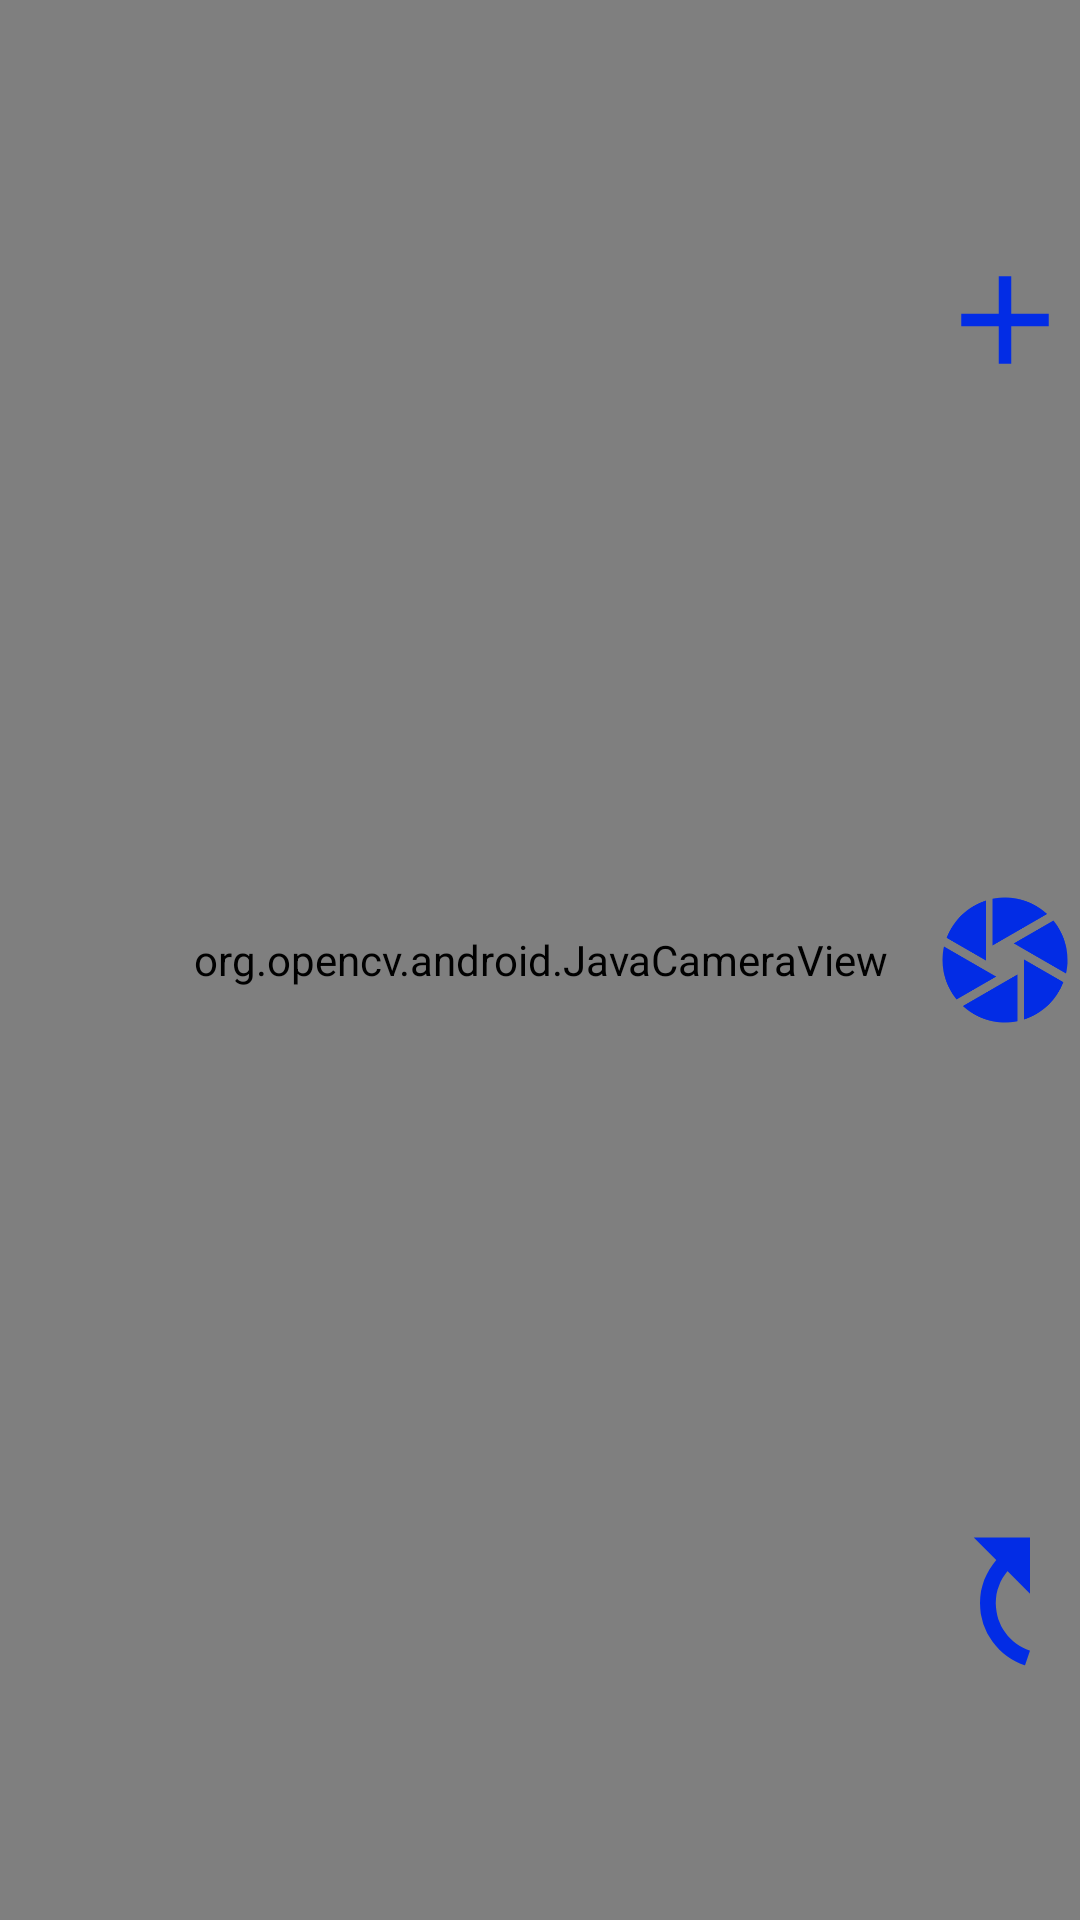

Here is an Android app screen rendered from its layout file. Give the layout XML and the strings, colors and styles it references.
<!-- AndroidManifest.xml: activity theme Theme.AppCompat.Light.NoActionBar.FullScreen -->
<!-- res/layout/activity_camera.xml -->
<RelativeLayout xmlns:android="http://schemas.android.com/apk/res/android"
    xmlns:tools="http://schemas.android.com/tools"
    xmlns:opencv="http://schemas.android.com/apk/res-auto"
    android:layout_width="fill_parent"
    android:layout_height="fill_parent" >

    <org.opencv.android.JavaCameraView
        android:id="@+id/camera_view"
        android:layout_width="fill_parent"
        android:layout_height="fill_parent" />

    <LinearLayout
        android:id="@+id/button_row_linear_layout"

        android:layout_width="50dp"
        android:layout_height="fill_parent"
        android:layout_alignParentEnd="true"
        android:layout_alignParentRight="true"
        android:orientation="vertical" >

        <ImageView
            android:id="@+id/button_add"
            android:layout_width="fill_parent"
            android:layout_height="wrap_content"
            android:src="@drawable/ic_add_blue_24dp"
            android:layout_weight="1"
            android:rotation="270" />

        <ImageView
            android:id="@+id/button_confirm"
            android:layout_width="fill_parent"
            android:layout_height="wrap_content"
            android:src="@drawable/ic_camera_black_24dp"
            android:layout_weight="1"
            android:rotation="270" />

        <ImageView
            android:id="@+id/button_retry"
            android:layout_width="fill_parent"
            android:layout_height="wrap_content"
            android:src="@drawable/ic_redo_black_24dp"
            android:layout_weight="1"
            android:rotation="270" />

    </LinearLayout>
</RelativeLayout>
<!-- resources referenced by this layout -->
<resources>
  <!-- drawable ic_add_blue_24dp (drawable) -->
  <vector android:height="24dp" android:tint="#022CE5"
      android:viewportHeight="24.0" android:viewportWidth="24.0"
      android:width="24dp" xmlns:android="http://schemas.android.com/apk/res/android">
      <path android:fillColor="#FF000000" android:pathData="M19,13h-6v6h-2v-6H5v-2h6V5h2v6h6v2z"/>
  </vector>
  <!-- drawable ic_camera_black_24dp (drawable) -->
  <vector android:height="24dp" android:tint="#022CE5"
      android:viewportHeight="24.0" android:viewportWidth="24.0"
      android:width="24dp" xmlns:android="http://schemas.android.com/apk/res/android">
      <path android:fillColor="#FF000000" android:pathData="M9.4,10.5l4.77,-8.26C13.47,2.09 12.75,2 12,2c-2.4,0 -4.6,0.85 -6.32,2.25l3.66,6.35 0.06,-0.1zM21.54,9c-0.92,-2.92 -3.15,-5.26 -6,-6.34L11.88,9h9.66zM21.8,10h-7.49l0.29,0.5 4.76,8.25C21,16.97 22,14.61 22,12c0,-0.69 -0.07,-1.35 -0.2,-2zM8.54,12l-3.9,-6.75C3.01,7.03 2,9.39 2,12c0,0.69 0.07,1.35 0.2,2h7.49l-1.15,-2zM2.46,15c0.92,2.92 3.15,5.26 6,6.34L12.12,15L2.46,15zM13.73,15l-3.9,6.76c0.7,0.15 1.42,0.24 2.17,0.24 2.4,0 4.6,-0.85 6.32,-2.25l-3.66,-6.35 -0.93,1.6z"/>
  </vector>
  <!-- drawable ic_redo_black_24dp (drawable) -->
  <vector android:height="24dp" android:tint="#022CE5"
      android:viewportHeight="24.0" android:viewportWidth="24.0"
      android:width="24dp" xmlns:android="http://schemas.android.com/apk/res/android">
      <path android:fillColor="#FF000000" android:pathData="M18.4,10.6C16.55,8.99 14.15,8 11.5,8c-4.65,0 -8.58,3.03 -9.96,7.22L3.9,16c1.05,-3.19 4.05,-5.5 7.6,-5.5 1.95,0 3.73,0.72 5.12,1.88L13,16h9V7l-3.6,3.6z"/>
  </vector>
  <style name="Theme.AppCompat.Light.NoActionBar.FullScreen" parent="@style/Theme.AppCompat.Light.NoActionBar">
          <item name="android:windowNoTitle">true</item>
          <item name="android:windowActionBar">false</item>
          <item name="android:windowFullscreen">true</item>
          <item name="android:windowContentOverlay">@null</item>
      </style>
</resources>
